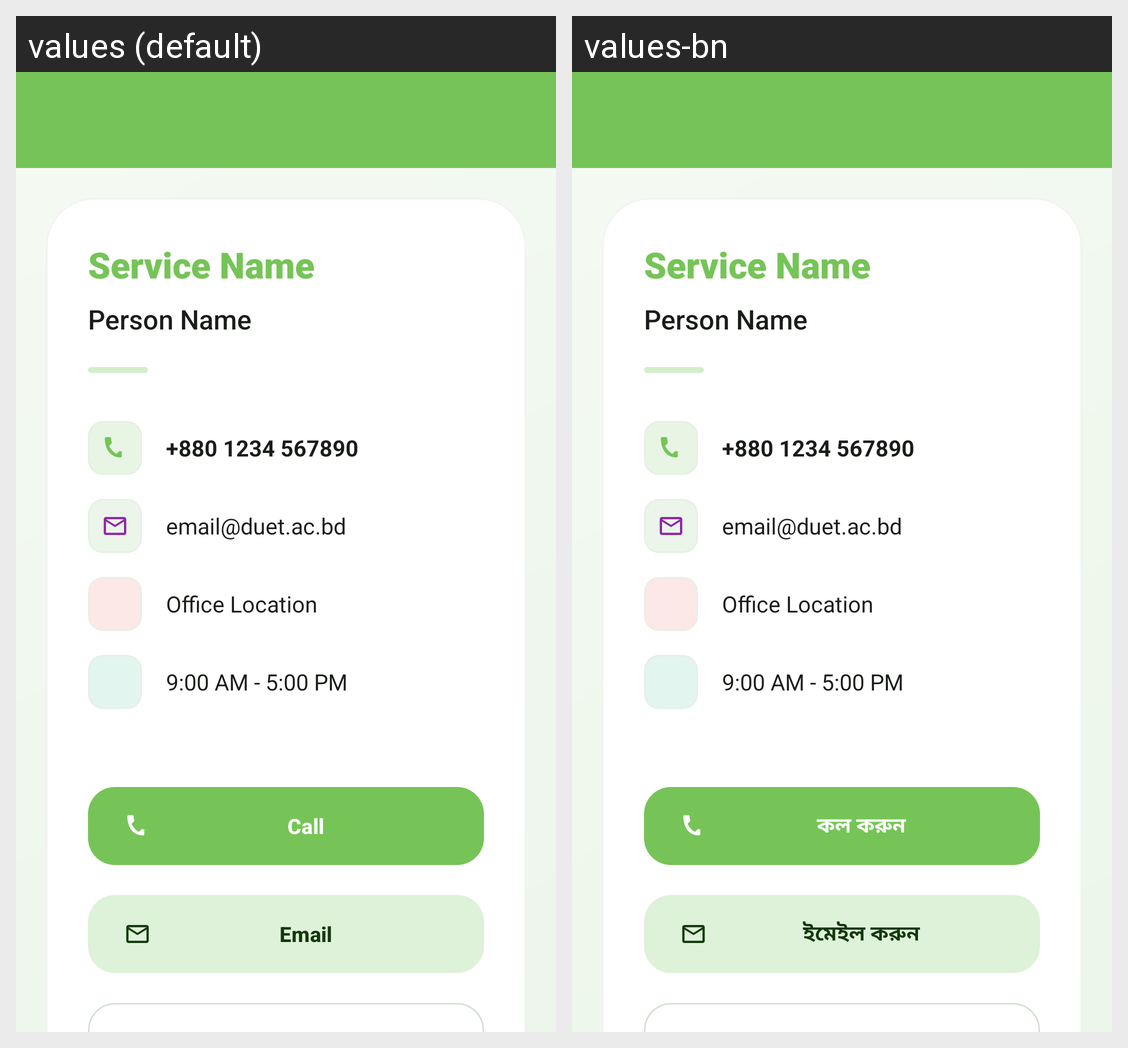

Locale-by-locale string values for the Android screen shown in this grid:
Android screen res/layout/activity_contact_details.xml rendered under 2 locales, left to right: values (default), values-bn. Device: Nexus 5 (rendered at 1080×1920; each locale shown at half size, 540×960, under a caption strip naming it); theme Theme.MyDUET.
Strings drawn on this screen, with the default value and each locale's value (text and hints the layout hard-codes, and strings that could not be matched under every locale, appear in the picture but are not listed):

call_us
  values: Call
  values-bn: কল করুন

email_us
  values: Email
  values-bn: ইমেইল করুন
